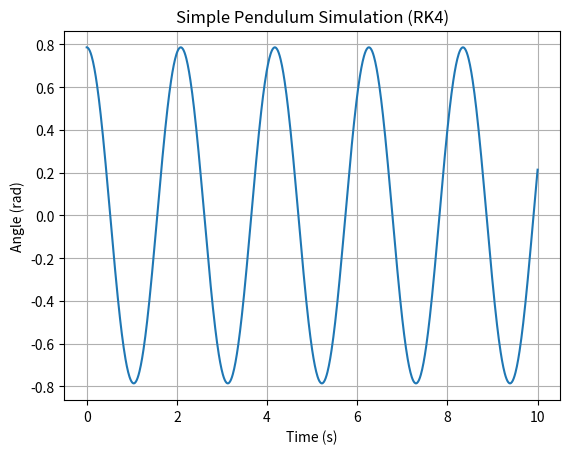

Here is the Python script that generated this plot:
import numpy as np
import matplotlib.pyplot as plt

# Parameters
g = 9.81      # gravity (m/s^2)
L = 1.0       # length (m)
theta0 = np.pi / 4  # initial angle (radians)
omega0 = 0.0        # initial angular velocity
dt = 0.01
T = 10
steps = int(T / dt)

# Define system of equations
def derivatives(theta, omega):
    dtheta_dt = omega
    domega_dt = - (g / L) * np.sin(theta)
    return dtheta_dt, domega_dt

# Runge-Kutta 4th order
theta = theta0
omega = omega0
time = [0]
theta_list = [theta]

for i in range(steps):
    k1_theta, k1_omega = derivatives(theta, omega)
    k2_theta, k2_omega = derivatives(theta + 0.5*dt*k1_theta, omega + 0.5*dt*k1_omega)
    k3_theta, k3_omega = derivatives(theta + 0.5*dt*k2_theta, omega + 0.5*dt*k2_omega)
    k4_theta, k4_omega = derivatives(theta + dt*k3_theta, omega + dt*k3_omega)

    theta += (dt / 6) * (k1_theta + 2*k2_theta + 2*k3_theta + k4_theta)
    omega += (dt / 6) * (k1_omega + 2*k2_omega + 2*k3_omega + k4_omega)

    time.append(time[-1] + dt)
    theta_list.append(theta)

# Plot
plt.plot(time, theta_list)
plt.title("Simple Pendulum Simulation (RK4)")
plt.xlabel("Time (s)")
plt.ylabel("Angle (rad)")
plt.grid(True)
plt.show()
